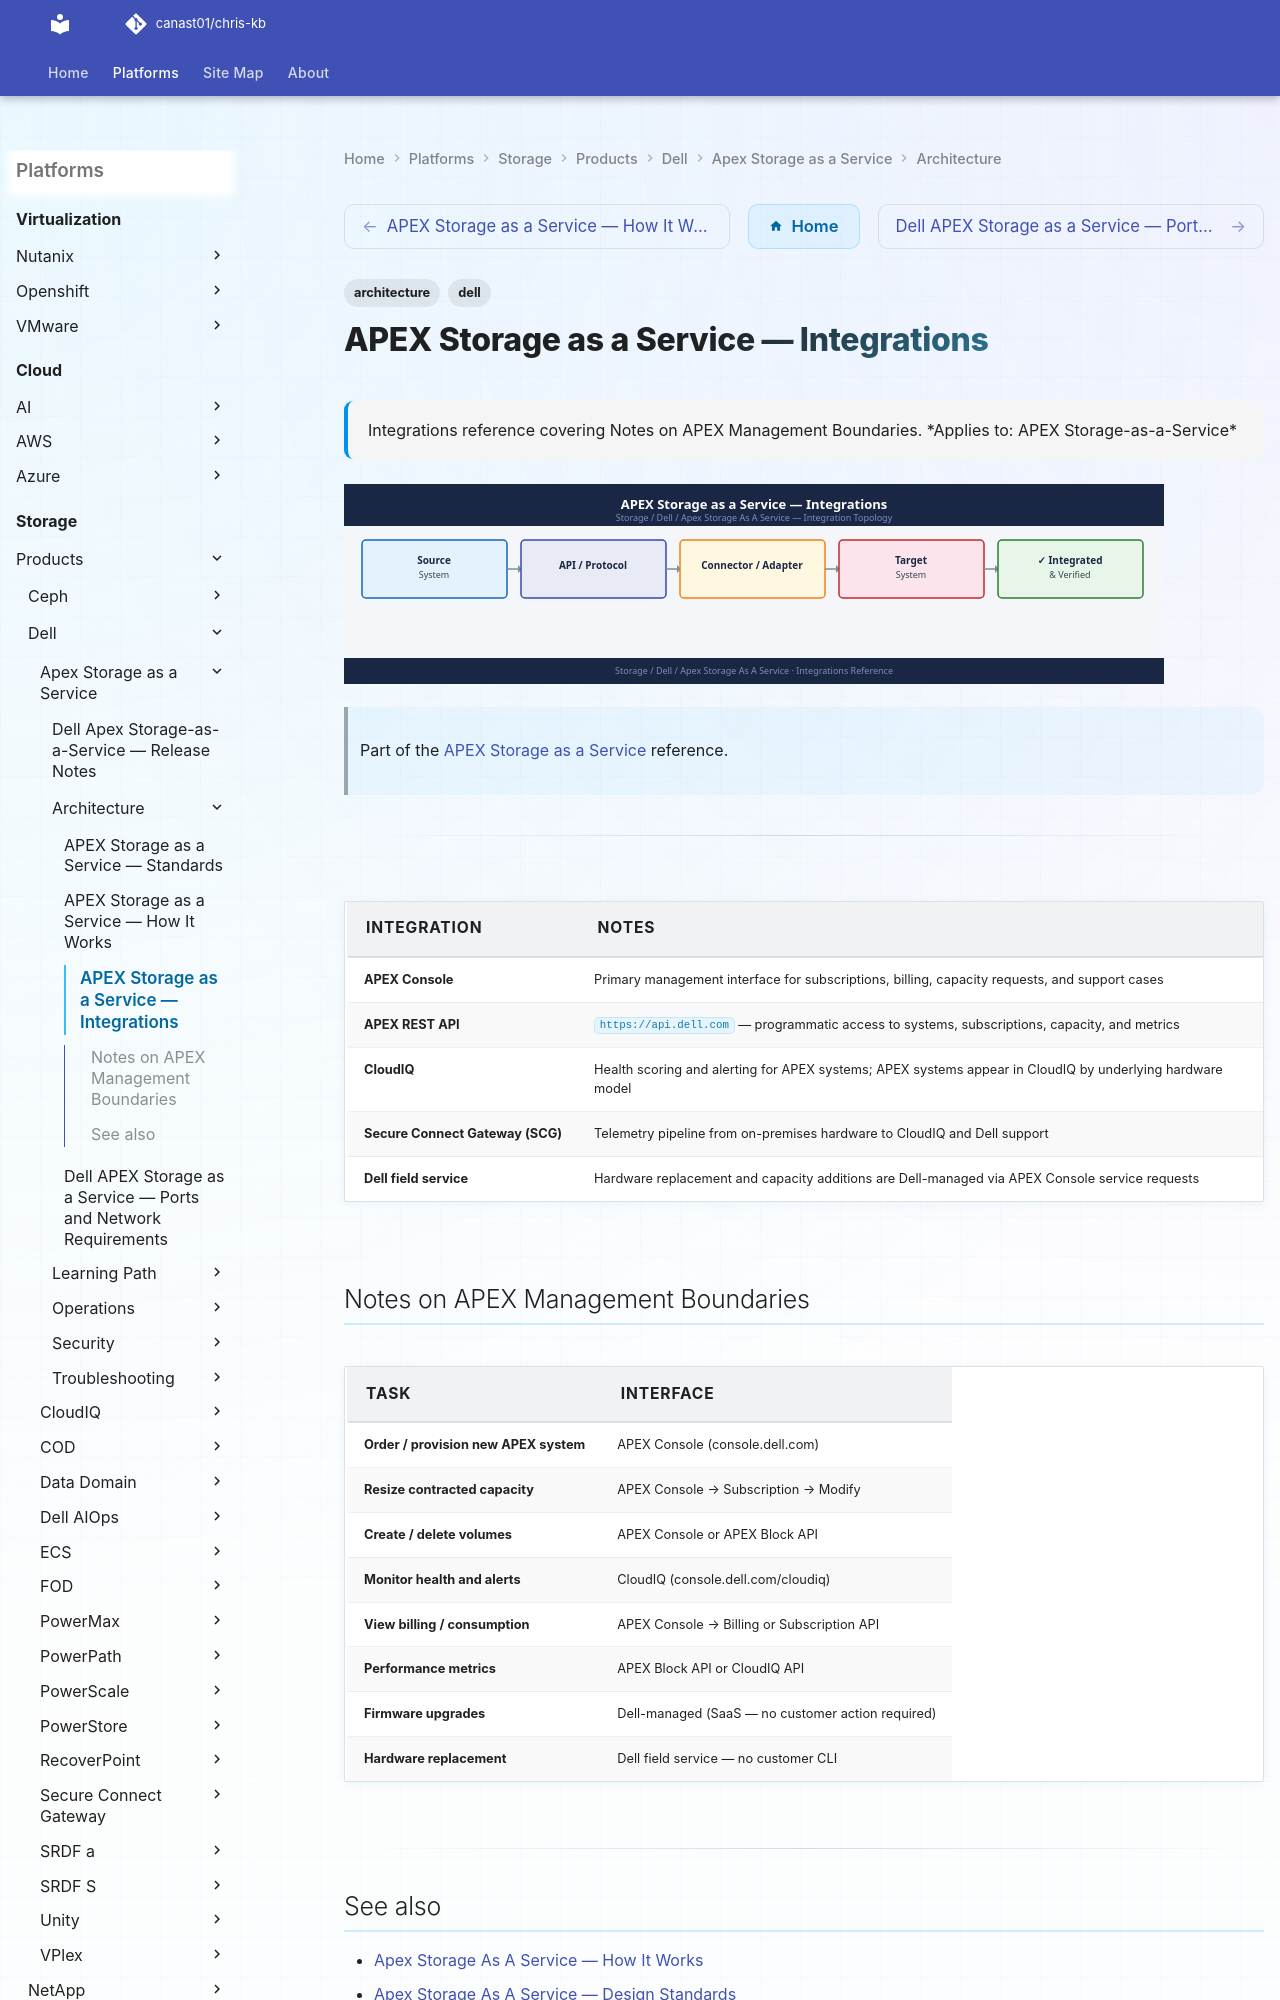

repository: canast01/chris-kb · page: storage/products/dell/apex-storage-as-a-service/architecture/integrations/index.html · generator: mkdocs

---
tags:
  - architecture
  - dell
description: "Integrations reference covering Notes on APEX Management Boundaries."
---
# APEX Storage as a Service — Integrations

<div class="kb-summary">
Integrations reference covering Notes on APEX Management Boundaries.

*Applies to: APEX Storage-as-a-Service*
</div>
![APEX Storage as a Service — Integrations](../../../../../assets/storage-dell-apex-storage-as-a-service-architecture-integrat.svg)

> Part of the [APEX Storage as a Service](../index.md) reference.

---
